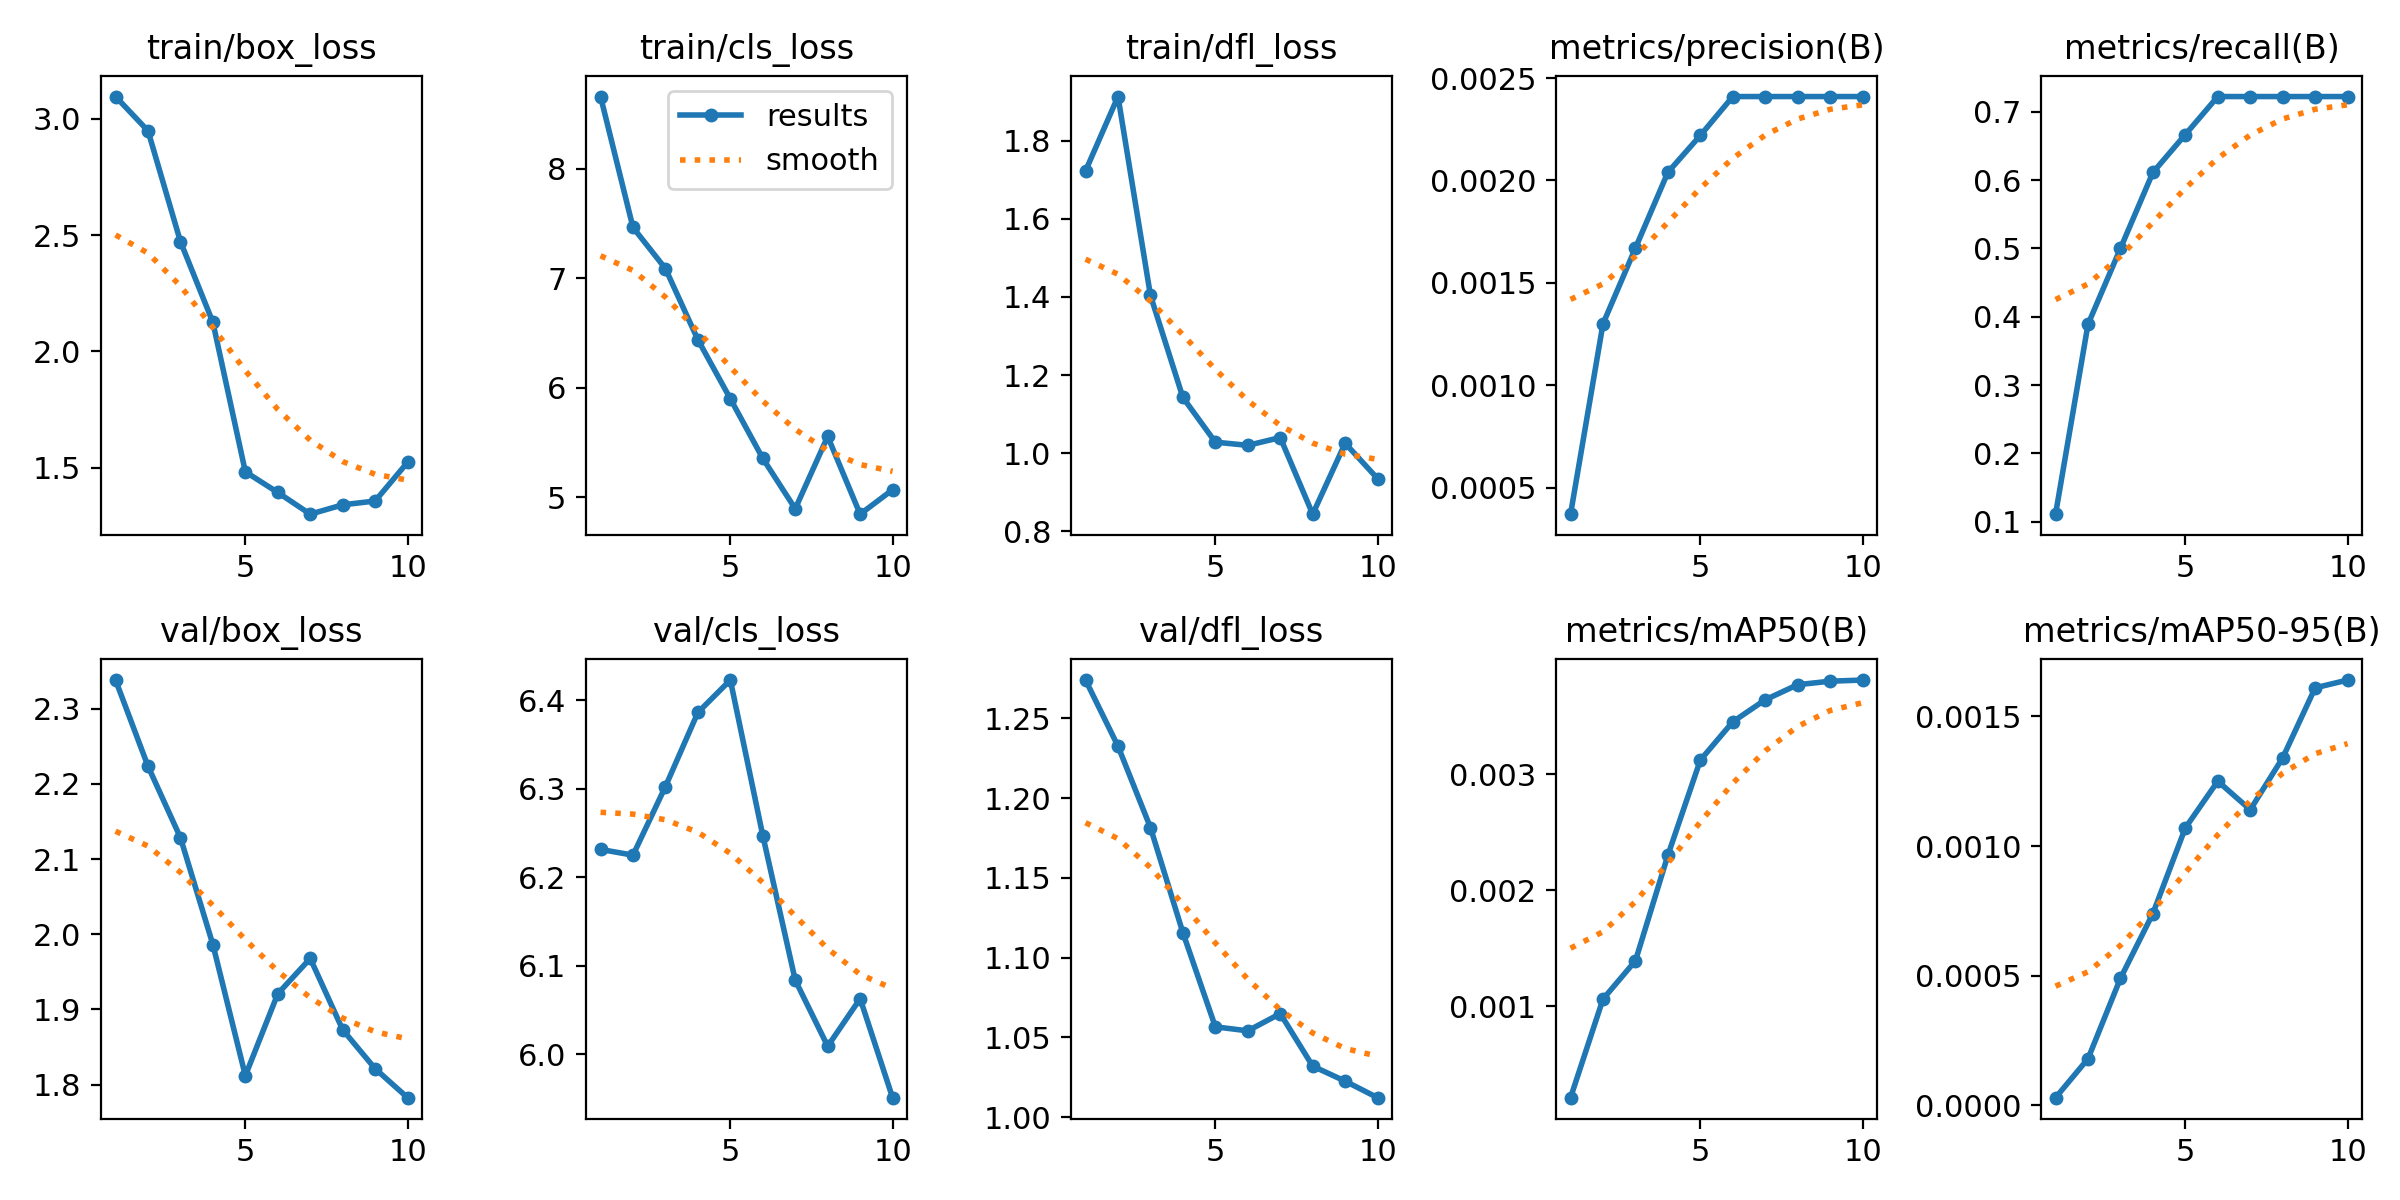

The data file committed next to this chart (first rows):
epoch, time, train/box_loss, train/cls_loss, train/dfl_loss, metrics/precision(B), metrics/recall(B), metrics/mAP50(B), metrics/mAP50-95(B), val/box_loss, val/cls_loss, val/dfl_loss, lr/pg0, lr/pg1, lr/pg2
1, 6.855, 3.095, 8.66, 1.722, 0.00037, 0.1111, 0.00021, 3e-05, 2.338, 6.232, 1.274, 2e-05, 2e-05, 2e-05
2, 13.07, 2.948, 7.464, 1.912, 0.0013, 0.3889, 0.00106, 0.00018, 2.223, 6.225, 1.233, 5.406e-05, 5.406e-05, 5.406e-05
3, 19.05, 2.472, 7.088, 1.404, 0.00167, 0.5, 0.00139, 0.00049, 2.128, 6.303, 1.182, 8.02e-05, 8.02e-05, 8.02e-05
4, 24.93, 2.125, 6.438, 1.143, 0.00204, 0.6111, 0.0023, 0.00074, 1.986, 6.386, 1.116, 9.842e-05, 9.842e-05, 9.842e-05
5, 30.88, 1.483, 5.899, 1.028, 0.00222, 0.6667, 0.00312, 0.00107, 1.812, 6.423, 1.057, 0.0001087, 0.0001087, 0.0001087
6, 36.89, 1.394, 5.354, 1.02, 0.00241, 0.7222, 0.00345, 0.00125, 1.921, 6.247, 1.054, 0.0001111, 0.0001111, 0.0001111
7, 42.9, 1.301, 4.895, 1.04, 0.00241, 0.7222, 0.00364, 0.00114, 1.968, 6.084, 1.065, 0.0001056, 0.0001056, 0.0001056
8, 48.83, 1.341, 5.555, 0.8442, 0.00241, 0.7222, 0.00377, 0.00134, 1.873, 6.009, 1.032, 9.21e-05, 9.21e-05, 9.21e-05
9, 54.75, 1.357, 4.845, 1.026, 0.00241, 0.7222, 0.0038, 0.00161, 1.821, 6.063, 1.023, 7.072e-05, 7.072e-05, 7.072e-05
10, 60.68, 1.524, 5.068, 0.9351, 0.00241, 0.7222, 0.00381, 0.00164, 1.783, 5.951, 1.012, 4.142e-05, 4.142e-05, 4.142e-05
